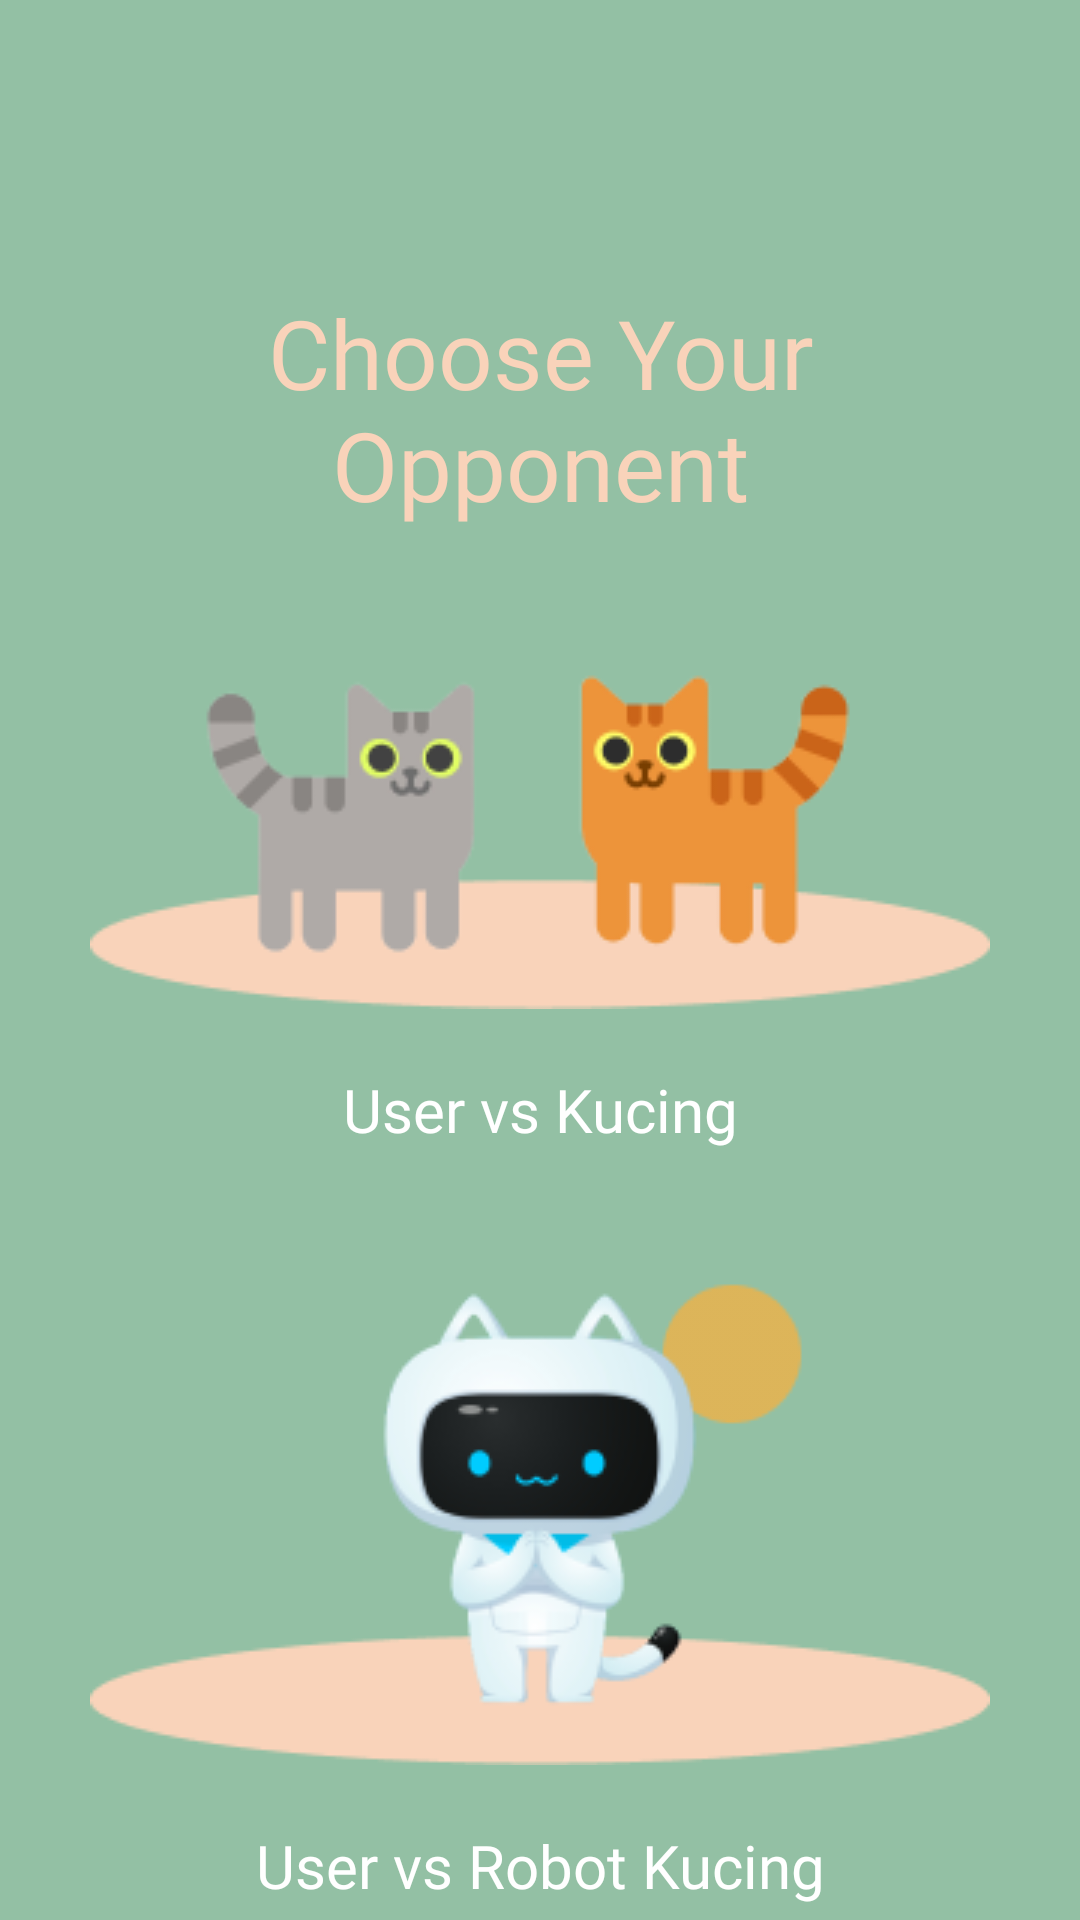

Produce the Android XML layout that renders to this screen, including the resource entries it uses.
<!-- AndroidManifest.xml: application theme Theme.SuitGame2 -->
<!-- res/layout/activity_menu.xml -->
<?xml version="1.0" encoding="utf-8"?>
<androidx.constraintlayout.widget.ConstraintLayout xmlns:android="http://schemas.android.com/apk/res/android"
    xmlns:app="http://schemas.android.com/apk/res-auto"
    xmlns:tools="http://schemas.android.com/tools"
    android:id="@+id/menu_activity"
    android:layout_width="match_parent"
    android:layout_height="match_parent"
    android:background="@color/green"
    tools:context=".ui.main.MenuActivity">

    <androidx.constraintlayout.widget.Guideline
        android:id="@+id/guideline"
        android:layout_width="wrap_content"
        android:layout_height="wrap_content"
        android:orientation="horizontal"
        app:layout_constraintGuide_percent="0.15" />

    <TextView
        android:id="@+id/tv_menu_title"
        android:layout_width="match_parent"
        android:layout_height="wrap_content"
        android:layout_marginStart="20dp"
        android:layout_marginEnd="20dp"
        android:fontFamily="@font/montserrat_extrabold"
        android:text="@string/text_choose_your_opponent"
        android:textAlignment="center"
        android:textColor="@color/peach"
        android:textSize="32sp"
        app:layout_constraintEnd_toEndOf="parent"
        app:layout_constraintStart_toStartOf="parent"
        app:layout_constraintTop_toTopOf="@id/guideline" />

    <ImageView
        android:id="@+id/iv_vs_cat"
        android:layout_width="match_parent"
        android:layout_height="wrap_content"
        android:layout_marginTop="40dp"
        android:src="@drawable/ic_cat_vs_cat"
        app:layout_constraintEnd_toEndOf="parent"
        app:layout_constraintStart_toStartOf="parent"
        app:layout_constraintTop_toBottomOf="@id/tv_menu_title" />

    <TextView
        android:id="@+id/tv_user_vs_cat"
        android:layout_width="match_parent"
        android:layout_height="wrap_content"
        android:layout_marginTop="20dp"
        android:fontFamily="@font/montserrat_semibold"
        android:text="@string/text_user_vs_kucing"
        android:textAlignment="center"
        android:textColor="@color/white"
        android:textSize="20sp"
        app:layout_constraintEnd_toEndOf="parent"
        app:layout_constraintStart_toStartOf="parent"
        app:layout_constraintTop_toBottomOf="@id/iv_vs_cat" />

    <ImageView
        android:id="@+id/iv_vs_com"
        android:layout_width="match_parent"
        android:layout_height="wrap_content"
        android:layout_marginTop="30dp"
        android:src="@drawable/ic_cat_vs_com"
        app:layout_constraintEnd_toEndOf="parent"
        app:layout_constraintStart_toStartOf="parent"
        app:layout_constraintTop_toBottomOf="@id/tv_user_vs_cat" />

    <TextView
        android:id="@+id/tv_user_vs_com"
        android:layout_width="match_parent"
        android:layout_height="wrap_content"
        android:layout_marginTop="20dp"
        android:fontFamily="@font/montserrat_semibold"
        android:text="@string/text_user_vs_robot_kucing"
        android:textAlignment="center"
        android:textColor="@color/white"
        android:textSize="20sp"
        app:layout_constraintEnd_toEndOf="parent"
        app:layout_constraintStart_toStartOf="parent"
        app:layout_constraintTop_toBottomOf="@id/iv_vs_com" />


</androidx.constraintlayout.widget.ConstraintLayout>
<!-- resources referenced by this layout -->
<resources>
  <color name="green">#93C0A4</color>
  <color name="peach">#F9D3BA</color>
  <color name="white">#FFFFFFFF</color>
  <!-- drawable ic_cat_vs_cat: png bitmap (drawable, 11450 bytes) -->
  <!-- drawable ic_cat_vs_com: png bitmap (drawable, 16951 bytes) -->
  <string name="text_choose_your_opponent">Choose Your Opponent</string>
  <string name="text_user_vs_kucing">User vs Kucing</string>
  <string name="text_user_vs_robot_kucing">User vs Robot Kucing</string>
  <style name="Theme.SuitGame2" parent="Theme.MaterialComponents.DayNight.DarkActionBar">
          
          <item name="colorPrimary">@color/purple_500</item>
          <item name="colorPrimaryVariant">@color/purple_700</item>
          <item name="colorOnPrimary">@color/white</item>
          
          <item name="colorSecondary">@color/teal_200</item>
          <item name="colorSecondaryVariant">@color/teal_700</item>
          <item name="colorOnSecondary">@color/black</item>
          
          <item name="android:statusBarColor" tools:targetApi="l">?attr/colorPrimaryVariant</item>
          
      </style>
  <color name="purple_500">#FF6200EE</color>
  <color name="purple_700">#FF3700B3</color>
  <color name="teal_200">#FF03DAC5</color>
  <color name="teal_700">#FF018786</color>
  <color name="black">#FF000000</color>
</resources>
